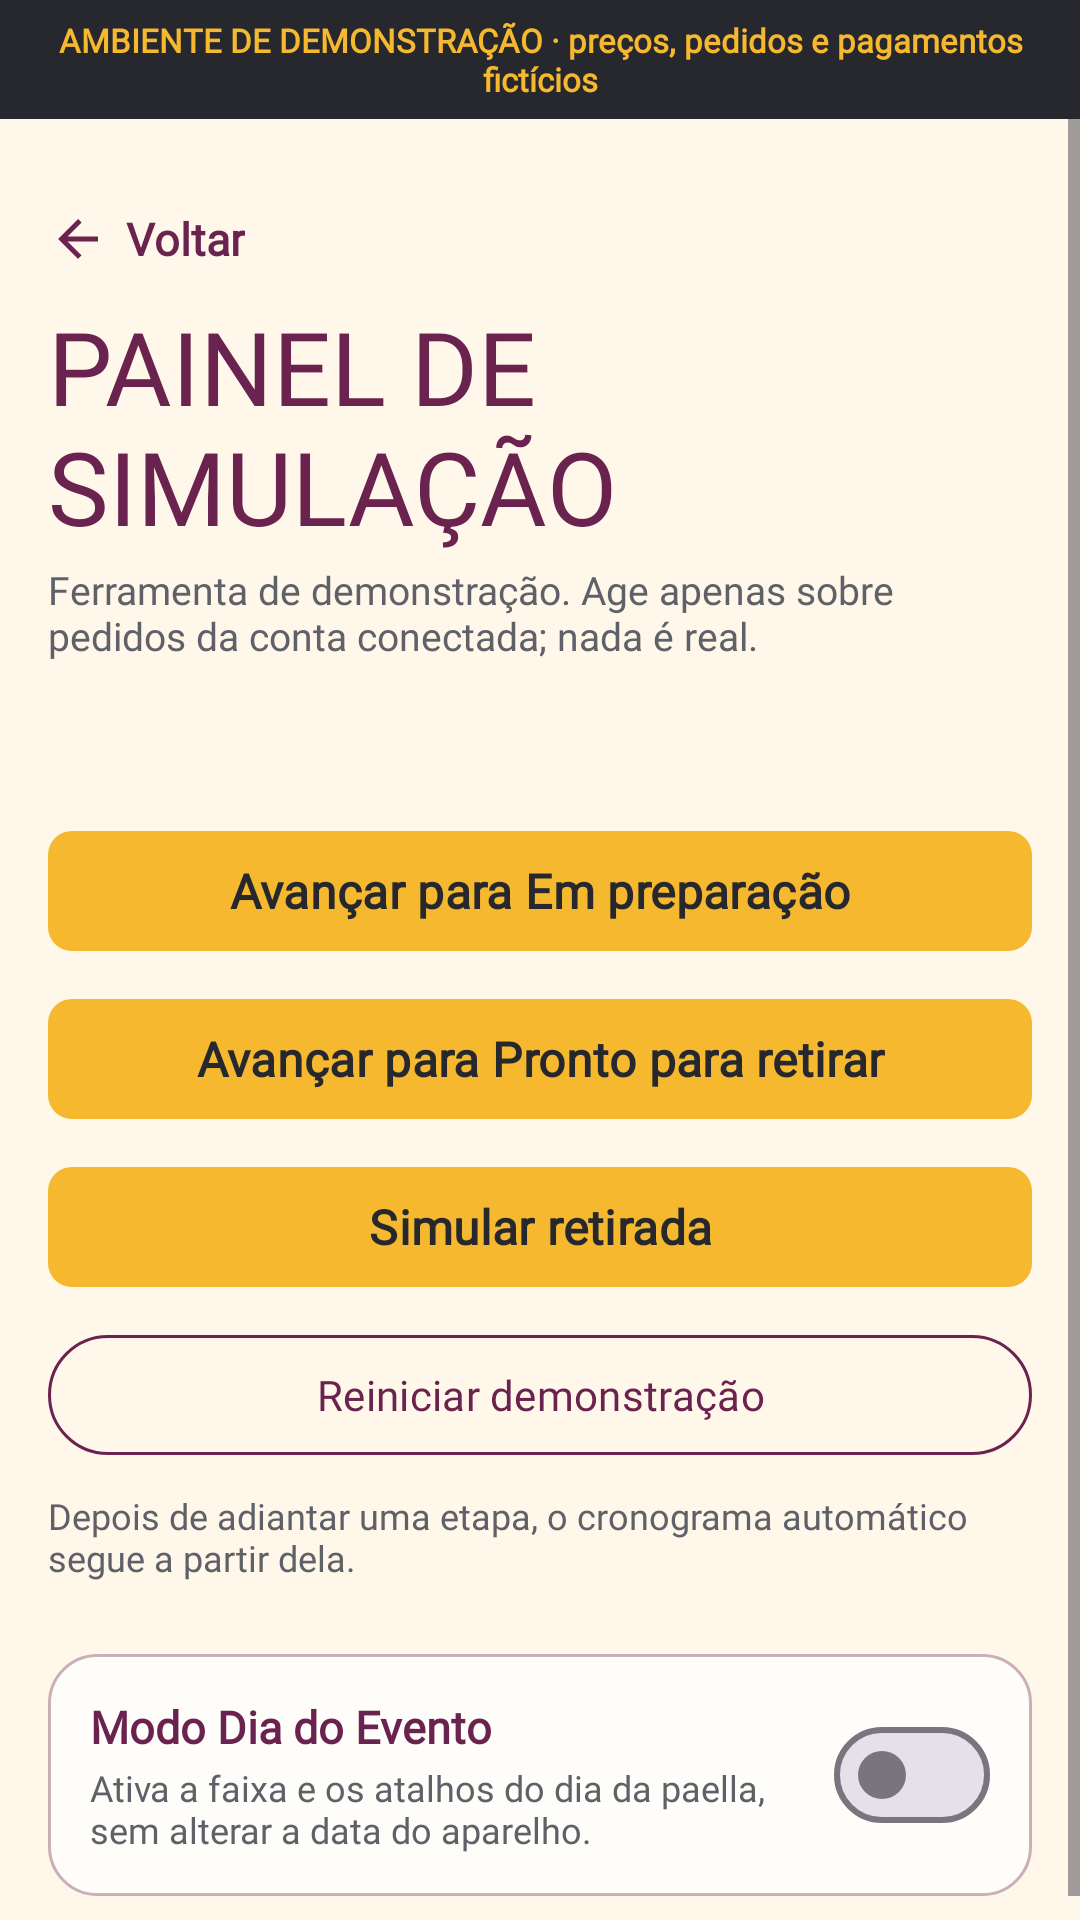

Layout XML and referenced resources for this Android screen:
<!-- AndroidManifest.xml: application theme Theme.TrabalhoInterDiciplinar -->
<!-- res/layout/activity_simulacao_painel.xml -->
<?xml version="1.0" encoding="utf-8"?>
<LinearLayout xmlns:android="http://schemas.android.com/apk/res/android"
    xmlns:app="http://schemas.android.com/apk/res-auto"
    android:id="@+id/root_painel"
    android:layout_width="match_parent"
    android:layout_height="match_parent"
    android:background="@color/brand_creme"
    android:orientation="vertical">

    <include
        android:id="@+id/include_demo"
        layout="@layout/view_demo_banner"
        android:layout_width="match_parent"
        android:layout_height="wrap_content" />

    <ScrollView
        android:layout_width="match_parent"
        android:layout_height="0dp"
        android:layout_weight="1"
        android:fillViewport="true">

        <LinearLayout
            android:layout_width="match_parent"
            android:layout_height="wrap_content"
            android:orientation="vertical"
            android:padding="@dimen/space_md">

            <TextView
                android:id="@+id/btn_voltar"
                android:layout_width="wrap_content"
                android:layout_height="@dimen/touch_target"
                android:background="?attr/selectableItemBackground"
                android:clickable="true"
                android:drawableStart="@drawable/ic_back"
                android:drawablePadding="6dp"
                android:drawableTint="@color/brand_vinho"
                android:focusable="true"
                android:fontFamily="@font/inter_variable"
                android:gravity="center_vertical"
                android:text="@string/detalhe_voltar"
                android:textColor="@color/brand_vinho"
                android:textSize="15sp"
                android:textStyle="bold" />

            <TextView
                android:layout_width="wrap_content"
                android:layout_height="wrap_content"
                android:fontFamily="@font/barlow_condensed_bold"
                android:includeFontPadding="false"
                android:text="@string/painel_titulo"
                android:textAllCaps="true"
                android:textColor="@color/brand_vinho"
                android:textSize="34sp" />

            <TextView
                android:layout_width="match_parent"
                android:layout_height="wrap_content"
                android:layout_marginTop="4dp"
                android:fontFamily="@font/inter_variable"
                android:text="@string/painel_aviso"
                android:textColor="@color/brand_grafite_muted"
                android:textSize="13sp" />

            <TextView
                android:id="@+id/txt_painel_pedido"
                android:layout_width="match_parent"
                android:layout_height="wrap_content"
                android:layout_marginTop="@dimen/space_md"
                android:fontFamily="@font/inter_variable"
                android:textColor="@color/brand_vinho"
                android:textSize="15sp"
                android:textStyle="bold" />

            <LinearLayout
                android:id="@+id/grupo_acoes"
                android:layout_width="match_parent"
                android:layout_height="wrap_content"
                android:layout_marginTop="8dp"
                android:orientation="vertical">

                <com.google.android.material.button.MaterialButton
                    android:id="@+id/btn_preparo"
                    style="@style/Widget.Paella.Button.Primary"
                    android:layout_width="match_parent"
                    android:layout_height="wrap_content"
                    android:layout_marginTop="8dp"
                    android:fontFamily="@font/inter_variable"
                    android:text="@string/painel_avancar_preparo" />

                <com.google.android.material.button.MaterialButton
                    android:id="@+id/btn_pronto"
                    style="@style/Widget.Paella.Button.Primary"
                    android:layout_width="match_parent"
                    android:layout_height="wrap_content"
                    android:layout_marginTop="8dp"
                    android:fontFamily="@font/inter_variable"
                    android:text="@string/painel_avancar_pronto" />

                <com.google.android.material.button.MaterialButton
                    android:id="@+id/btn_retirada"
                    style="@style/Widget.Paella.Button.Primary"
                    android:layout_width="match_parent"
                    android:layout_height="wrap_content"
                    android:layout_marginTop="8dp"
                    android:fontFamily="@font/inter_variable"
                    android:text="@string/painel_simular_retirada" />

                <com.google.android.material.button.MaterialButton
                    android:id="@+id/btn_reiniciar"
                    style="@style/Widget.Material3.Button.OutlinedButton"
                    android:layout_width="match_parent"
                    android:layout_height="wrap_content"
                    android:layout_marginTop="8dp"
                    android:fontFamily="@font/inter_variable"
                    android:minHeight="48dp"
                    android:text="@string/painel_reiniciar"
                    android:textColor="@color/brand_vinho"
                    app:strokeColor="@color/brand_vinho" />

                <TextView
                    android:layout_width="match_parent"
                    android:layout_height="wrap_content"
                    android:layout_marginTop="8dp"
                    android:fontFamily="@font/inter_variable"
                    android:text="@string/painel_nota_cronograma"
                    android:textColor="@color/brand_grafite_muted"
                    android:textSize="12sp" />
            </LinearLayout>

            <LinearLayout
                android:layout_width="match_parent"
                android:layout_height="wrap_content"
                android:layout_marginTop="@dimen/space_lg"
                android:background="@drawable/bg_home_card"
                android:gravity="center_vertical"
                android:minHeight="@dimen/touch_target"
                android:orientation="horizontal"
                android:padding="14dp">

                <LinearLayout
                    android:layout_width="0dp"
                    android:layout_height="wrap_content"
                    android:layout_weight="1"
                    android:orientation="vertical">

                    <TextView
                        android:layout_width="match_parent"
                        android:layout_height="wrap_content"
                        android:fontFamily="@font/inter_variable"
                        android:text="@string/painel_modo_evento"
                        android:textColor="@color/brand_vinho"
                        android:textSize="15sp"
                        android:textStyle="bold" />

                    <TextView
                        android:layout_width="match_parent"
                        android:layout_height="wrap_content"
                        android:layout_marginTop="2dp"
                        android:fontFamily="@font/inter_variable"
                        android:text="@string/painel_modo_evento_desc"
                        android:textColor="@color/brand_grafite_muted"
                        android:textSize="12sp" />
                </LinearLayout>

                <com.google.android.material.materialswitch.MaterialSwitch
                    android:id="@+id/switch_modo_evento"
                    android:layout_width="wrap_content"
                    android:layout_height="wrap_content"
                    android:layout_marginStart="8dp"
                    android:contentDescription="@string/painel_modo_evento" />
            </LinearLayout>
        </LinearLayout>
    </ScrollView>
</LinearLayout>
<!-- res/layout/view_demo_banner.xml (included above) -->
<?xml version="1.0" encoding="utf-8"?>
<TextView xmlns:android="http://schemas.android.com/apk/res/android"
    android:id="@+id/banner_demo"
    android:layout_width="match_parent"
    android:layout_height="wrap_content"
    android:background="@drawable/bg_paella_demo"
    android:fontFamily="@font/inter_variable"
    android:gravity="center"
    android:paddingHorizontal="12dp"
    android:paddingVertical="6dp"
    android:text="@string/demo_aviso"
    android:textColor="@color/brand_acafrao"
    android:textSize="11sp"
    android:textStyle="bold" />
<!-- resources referenced by this layout -->
<resources>
  <color name="brand_acafrao">#FFF5B82E</color>
  <color name="brand_creme">#FFFFF7EA</color>
  <color name="brand_grafite_muted">#FF5F6168</color>
  <color name="brand_vinho">#FF6A234F</color>
  <dimen name="space_lg">24dp</dimen>
  <dimen name="space_md">16dp</dimen>
  <dimen name="touch_target">48dp</dimen>
  <!-- drawable bg_home_card (drawable) -->
  <?xml version="1.0" encoding="utf-8"?>
  <shape xmlns:android="http://schemas.android.com/apk/res/android">
      <solid android:color="#FFFFFDF9" />
      <corners android:radius="16dp" />
      <stroke
          android:width="1dp"
          android:color="#596A234F" />
  </shape>
  <!-- drawable bg_paella_demo (drawable) -->
  <?xml version="1.0" encoding="utf-8"?>
  <shape xmlns:android="http://schemas.android.com/apk/res/android">
      <solid android:color="@color/brand_grafite" />
  </shape>
  <!-- drawable ic_back (drawable) -->
  <?xml version="1.0" encoding="utf-8"?>
  <vector xmlns:android="http://schemas.android.com/apk/res/android"
      android:width="20dp"
      android:height="20dp"
      android:viewportWidth="24"
      android:viewportHeight="24">
      <path
          android:fillColor="#FF000000"
          android:pathData="M20,11H7.83l5.59,-5.59L12,4l-8,8 8,8 1.41,-1.41L7.83,13H20v-2z" />
  </vector>
  <string name="demo_aviso">AMBIENTE DE DEMONSTRAÇÃO · preços, pedidos e pagamentos fictícios</string>
  <string name="detalhe_voltar">Voltar</string>
  <string name="painel_avancar_preparo">Avançar para Em preparação</string>
  <string name="painel_avancar_pronto">Avançar para Pronto para retirar</string>
  <string name="painel_aviso">Ferramenta de demonstração. Age apenas sobre pedidos da conta conectada; nada é real.</string>
  <string name="painel_modo_evento">Modo Dia do Evento</string>
  <string name="painel_modo_evento_desc">Ativa a faixa e os atalhos do dia da paella, sem alterar a data do aparelho.</string>
  <string name="painel_nota_cronograma">Depois de adiantar uma etapa, o cronograma automático segue a partir dela.</string>
  <string name="painel_reiniciar">Reiniciar demonstração</string>
  <string name="painel_simular_retirada">Simular retirada</string>
  <string name="painel_titulo">Painel de simulação</string>
  <style name="Widget.Paella.Button.Primary" parent="Widget.Material3.Button">
          <item name="android:fontFamily">@font/inter_variable</item>
          <item name="android:textStyle">bold</item>
          <item name="android:textSize">16sp</item>
          <item name="android:textColor">@color/paella_botao_texto</item>
          <item name="android:minHeight">@dimen/touch_target</item>
          <item name="backgroundTint">@color/paella_botao_fundo</item>
          <item name="cornerRadius">@dimen/radius_brand</item>
      </style>
  <style name="Theme.TrabalhoInterDiciplinar" parent="Base.Theme.TrabalhoInterDiciplinar" />
  <color name="brand_grafite">#FF26282D</color>
  <dimen name="radius_brand">8dp</dimen>
  <style name="Base.Theme.TrabalhoInterDiciplinar" parent="Theme.Material3.Light.NoActionBar">
          <item name="colorPrimary">@color/lime</item>
          <item name="colorOnPrimary">@color/text_dark</item>
          <item name="colorSecondary">@color/leaf</item>
          <item name="colorOnSecondary">@color/white</item>
          <item name="android:statusBarColor">@color/bg_app</item>
          <item name="android:navigationBarColor">@color/nav_dark</item>
          <item name="android:windowLightStatusBar">true</item>
          <item name="android:windowBackground">@color/bg_app</item>
      </style>
  <color name="lime">#FFFFC12D</color>
  <color name="text_dark">#FF1A1A1A</color>
  <color name="leaf">#FF5C2D4B</color>
  <color name="white">#FFFFFFFF</color>
  <color name="bg_app">#FFFFFBF5</color>
  <color name="nav_dark">#FF1A1A1A</color>
</resources>
